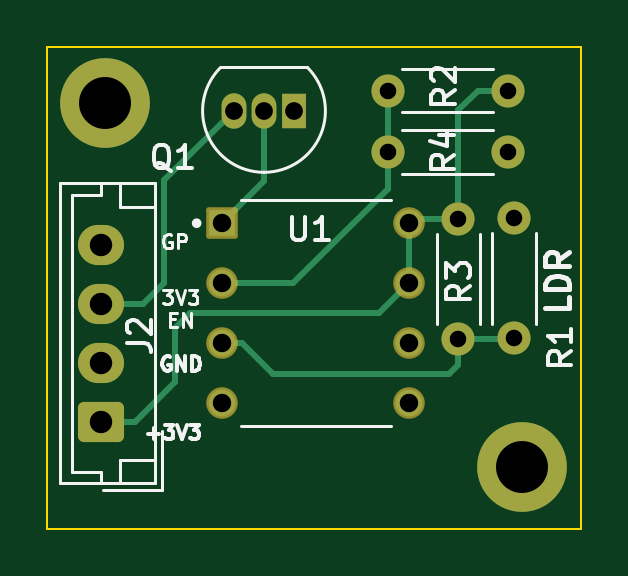
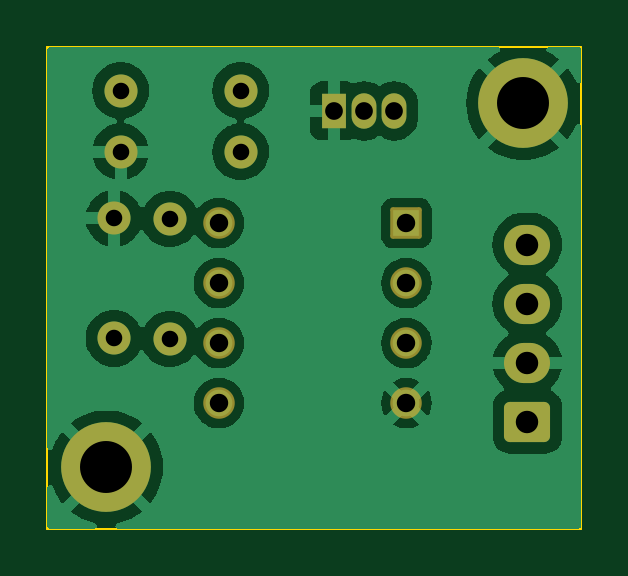
Circuit board: 11 layer files. Board 22.6 x 20.4 mm.
- bottom_copper: LDR-B_Cu.gbr (57368 bytes)
- bottom_mask: LDR-B_Mask.gbr (2237 bytes)
- paste: LDR-B_Paste.gbr (450 bytes)
- bottom_silk: LDR-B_Silkscreen.gbr (451 bytes)
- outline: LDR-Edge_Cuts.gbr (680 bytes)
- top_copper: LDR-F_Cu.gbr (4916 bytes)
- top_mask: LDR-F_Mask.gbr (2237 bytes)
- paste: LDR-F_Paste.gbr (450 bytes)
- top_silk: LDR-F_Silkscreen.gbr (16133 bytes)
- drill: LDR-NPTH.drl (276 bytes)
- drill: LDR-PTH.drl (990 bytes)

=== bottom_copper: LDR-B_Cu.gbr (57368 bytes, source omitted) ===
=== bottom_mask: LDR-B_Mask.gbr (2237 bytes, source withheld) ===
=== paste: LDR-B_Paste.gbr ===
%TF.GenerationSoftware,KiCad,Pcbnew,(7.0.0)*%
%TF.CreationDate,2023-12-21T13:59:44+01:00*%
%TF.ProjectId,LDR,4c44522e-6b69-4636-9164-5f7063625858,rev?*%
%TF.SameCoordinates,Original*%
%TF.FileFunction,Paste,Bot*%
%TF.FilePolarity,Positive*%
%FSLAX46Y46*%
G04 Gerber Fmt 4.6, Leading zero omitted, Abs format (unit mm)*
G04 Created by KiCad (PCBNEW (7.0.0)) date 2023-12-21 13:59:44*
%MOMM*%
%LPD*%
G01*
G04 APERTURE LIST*
G04 APERTURE END LIST*
M02*

=== bottom_silk: LDR-B_Silkscreen.gbr ===
%TF.GenerationSoftware,KiCad,Pcbnew,(7.0.0)*%
%TF.CreationDate,2023-12-21T13:59:44+01:00*%
%TF.ProjectId,LDR,4c44522e-6b69-4636-9164-5f7063625858,rev?*%
%TF.SameCoordinates,Original*%
%TF.FileFunction,Legend,Bot*%
%TF.FilePolarity,Positive*%
%FSLAX46Y46*%
G04 Gerber Fmt 4.6, Leading zero omitted, Abs format (unit mm)*
G04 Created by KiCad (PCBNEW (7.0.0)) date 2023-12-21 13:59:44*
%MOMM*%
%LPD*%
G01*
G04 APERTURE LIST*
G04 APERTURE END LIST*
M02*

=== outline: LDR-Edge_Cuts.gbr ===
%TF.GenerationSoftware,KiCad,Pcbnew,(7.0.0)*%
%TF.CreationDate,2023-12-21T13:59:44+01:00*%
%TF.ProjectId,LDR,4c44522e-6b69-4636-9164-5f7063625858,rev?*%
%TF.SameCoordinates,Original*%
%TF.FileFunction,Profile,NP*%
%FSLAX46Y46*%
G04 Gerber Fmt 4.6, Leading zero omitted, Abs format (unit mm)*
G04 Created by KiCad (PCBNEW (7.0.0)) date 2023-12-21 13:59:44*
%MOMM*%
%LPD*%
G01*
G04 APERTURE LIST*
%TA.AperFunction,Profile*%
%ADD10C,0.100000*%
%TD*%
G04 APERTURE END LIST*
D10*
X200800000Y-52500000D02*
X223400000Y-52500000D01*
X223400000Y-52500000D02*
X223400000Y-72900000D01*
X223400000Y-72900000D02*
X200800000Y-72900000D01*
X200800000Y-72900000D02*
X200800000Y-52500000D01*
M02*

=== top_copper: LDR-F_Cu.gbr ===
%TF.GenerationSoftware,KiCad,Pcbnew,(7.0.0)*%
%TF.CreationDate,2023-12-21T13:59:44+01:00*%
%TF.ProjectId,LDR,4c44522e-6b69-4636-9164-5f7063625858,rev?*%
%TF.SameCoordinates,Original*%
%TF.FileFunction,Copper,L1,Top*%
%TF.FilePolarity,Positive*%
%FSLAX46Y46*%
G04 Gerber Fmt 4.6, Leading zero omitted, Abs format (unit mm)*
G04 Created by KiCad (PCBNEW (7.0.0)) date 2023-12-21 13:59:44*
%MOMM*%
%LPD*%
G01*
G04 APERTURE LIST*
G04 Aperture macros list*
%AMRoundRect*
0 Rectangle with rounded corners*
0 $1 Rounding radius*
0 $2 $3 $4 $5 $6 $7 $8 $9 X,Y pos of 4 corners*
0 Add a 4 corners polygon primitive as box body*
4,1,4,$2,$3,$4,$5,$6,$7,$8,$9,$2,$3,0*
0 Add four circle primitives for the rounded corners*
1,1,$1+$1,$2,$3*
1,1,$1+$1,$4,$5*
1,1,$1+$1,$6,$7*
1,1,$1+$1,$8,$9*
0 Add four rect primitives between the rounded corners*
20,1,$1+$1,$2,$3,$4,$5,0*
20,1,$1+$1,$4,$5,$6,$7,0*
20,1,$1+$1,$6,$7,$8,$9,0*
20,1,$1+$1,$8,$9,$2,$3,0*%
G04 Aperture macros list end*
%TA.AperFunction,ComponentPad*%
%ADD10C,3.800000*%
%TD*%
%TA.AperFunction,ComponentPad*%
%ADD11C,1.400000*%
%TD*%
%TA.AperFunction,ComponentPad*%
%ADD12O,1.400000X1.400000*%
%TD*%
%TA.AperFunction,ComponentPad*%
%ADD13R,1.050000X1.500000*%
%TD*%
%TA.AperFunction,ComponentPad*%
%ADD14O,1.050000X1.500000*%
%TD*%
%TA.AperFunction,ComponentPad*%
%ADD15RoundRect,0.250000X0.725000X-0.600000X0.725000X0.600000X-0.725000X0.600000X-0.725000X-0.600000X0*%
%TD*%
%TA.AperFunction,ComponentPad*%
%ADD16O,1.950000X1.700000*%
%TD*%
%TA.AperFunction,ComponentPad*%
%ADD17R,1.130000X1.130000*%
%TD*%
%TA.AperFunction,ComponentPad*%
%ADD18C,1.130000*%
%TD*%
%TA.AperFunction,Conductor*%
%ADD19C,0.250000*%
%TD*%
G04 APERTURE END LIST*
D10*
%TO.P,H1,1,1*%
%TO.N,GND*%
X203250000Y-54900000D03*
%TD*%
D11*
%TO.P,R1,1*%
%TO.N,Net-(U1-IN-)*%
X220573600Y-64846200D03*
D12*
%TO.P,R1,2*%
%TO.N,GND*%
X220573599Y-59766199D03*
%TD*%
D11*
%TO.P,R2,1*%
%TO.N,+3V3*%
X220294200Y-54356000D03*
D12*
%TO.P,R2,2*%
%TO.N,Net-(U1-IN+)*%
X215214199Y-54355999D03*
%TD*%
D11*
%TO.P,R3,1*%
%TO.N,+3V3*%
X218211400Y-59791600D03*
D12*
%TO.P,R3,2*%
%TO.N,Net-(U1-IN-)*%
X218211399Y-64871599D03*
%TD*%
D11*
%TO.P,R4,1*%
%TO.N,Net-(U1-IN+)*%
X215214200Y-56946800D03*
D12*
%TO.P,R4,2*%
%TO.N,GND*%
X220294199Y-56946799D03*
%TD*%
D13*
%TO.P,Q1,1,E*%
%TO.N,GND*%
X211251799Y-55215199D03*
D14*
%TO.P,Q1,2,B*%
%TO.N,Net-(Q1-B)*%
X209981799Y-55215199D03*
%TO.P,Q1,3,C*%
%TO.N,3V3_en*%
X208711799Y-55215199D03*
%TD*%
D10*
%TO.P,H2,1,1*%
%TO.N,GND*%
X220900000Y-70300000D03*
%TD*%
D15*
%TO.P,J2,1,Pin_1*%
%TO.N,+3V3*%
X203073000Y-68373000D03*
D16*
%TO.P,J2,2,Pin_2*%
%TO.N,GND*%
X203072999Y-65872999D03*
%TO.P,J2,3,Pin_3*%
%TO.N,3V3_en*%
X203072999Y-63372999D03*
%TO.P,J2,4,Pin_4*%
%TO.N,unconnected-(J2-Pin_4-Pad4)*%
X203072999Y-60872999D03*
%TD*%
D17*
%TO.P,U1,1,EMIT_OUT*%
%TO.N,Net-(Q1-B)*%
X208196199Y-59969399D03*
D18*
%TO.P,U1,2,IN+*%
%TO.N,Net-(U1-IN+)*%
X208196200Y-62509400D03*
%TO.P,U1,3,IN-*%
%TO.N,Net-(U1-IN-)*%
X208196200Y-65049400D03*
%TO.P,U1,4,VCC-*%
%TO.N,GND*%
X208196200Y-67589400D03*
%TO.P,U1,5,BALANCE*%
%TO.N,unconnected-(U1-BALANCE-Pad5)*%
X216136200Y-67589400D03*
%TO.P,U1,6,BAL/STRB*%
%TO.N,unconnected-(U1-BAL{slash}STRB-Pad6)*%
X216136200Y-65049400D03*
%TO.P,U1,7,COL_OUT*%
%TO.N,+3V3*%
X216136200Y-62509400D03*
%TO.P,U1,8,VCC+*%
X216136200Y-59969400D03*
%TD*%
D19*
%TO.N,3V3_en*%
X204876400Y-63373000D02*
X205765400Y-62484000D01*
X205765400Y-58161600D02*
X208711800Y-55215200D01*
X205765400Y-62484000D02*
X205765400Y-58161600D01*
X203073000Y-63373000D02*
X204876400Y-63373000D01*
%TO.N,Net-(Q1-B)*%
X209981800Y-58183800D02*
X209981800Y-55215200D01*
X208196200Y-59969400D02*
X209981800Y-58183800D01*
%TO.N,+3V3*%
X203073000Y-68373000D02*
X204524600Y-68373000D01*
X218211400Y-59791600D02*
X216314000Y-59791600D01*
X214866200Y-63779400D02*
X216136200Y-62509400D01*
X204524600Y-68373000D02*
X206197200Y-66700400D01*
X217830400Y-60172600D02*
X218211400Y-59791600D01*
X216136200Y-62509400D02*
X216136200Y-59969400D01*
X219049600Y-54356000D02*
X218211400Y-55194200D01*
X220294200Y-54356000D02*
X219049600Y-54356000D01*
X216314000Y-59791600D02*
X216136200Y-59969400D01*
X206197200Y-66700400D02*
X206197200Y-64414400D01*
X218211400Y-55194200D02*
X218211400Y-59791600D01*
X206197200Y-64414400D02*
X206832200Y-63779400D01*
X206832200Y-63779400D02*
X214866200Y-63779400D01*
%TO.N,Net-(U1-IN-)*%
X218211400Y-65963800D02*
X218211400Y-64871600D01*
X210362800Y-66344800D02*
X217830400Y-66344800D01*
X218211400Y-64871600D02*
X220548200Y-64871600D01*
X209067400Y-65049400D02*
X210362800Y-66344800D01*
X220548200Y-64871600D02*
X220573600Y-64846200D01*
X217830400Y-66344800D02*
X218211400Y-65963800D01*
X208196200Y-65049400D02*
X209067400Y-65049400D01*
%TO.N,Net-(U1-IN+)*%
X211226400Y-62509400D02*
X215214200Y-58521600D01*
X215214200Y-54356000D02*
X215214200Y-56946800D01*
X215214200Y-58521600D02*
X215214200Y-56946800D01*
X208196200Y-62509400D02*
X211226400Y-62509400D01*
%TD*%
M02*

=== top_mask: LDR-F_Mask.gbr (2237 bytes, source withheld) ===
=== paste: LDR-F_Paste.gbr ===
%TF.GenerationSoftware,KiCad,Pcbnew,(7.0.0)*%
%TF.CreationDate,2023-12-21T13:59:44+01:00*%
%TF.ProjectId,LDR,4c44522e-6b69-4636-9164-5f7063625858,rev?*%
%TF.SameCoordinates,Original*%
%TF.FileFunction,Paste,Top*%
%TF.FilePolarity,Positive*%
%FSLAX46Y46*%
G04 Gerber Fmt 4.6, Leading zero omitted, Abs format (unit mm)*
G04 Created by KiCad (PCBNEW (7.0.0)) date 2023-12-21 13:59:44*
%MOMM*%
%LPD*%
G01*
G04 APERTURE LIST*
G04 APERTURE END LIST*
M02*

=== top_silk: LDR-F_Silkscreen.gbr (16133 bytes, source omitted) ===
=== drill: LDR-NPTH.drl ===
M48
; DRILL file {KiCad (7.0.0)} date Thu Dec 21 13:59:48 2023
; FORMAT={-:-/ absolute / metric / decimal}
; #@! TF.CreationDate,2023-12-21T13:59:48+01:00
; #@! TF.GenerationSoftware,Kicad,Pcbnew,(7.0.0)
; #@! TF.FileFunction,NonPlated,1,2,NPTH
FMAT,2
METRIC
%
G90
G05
T0
M30

=== drill: LDR-PTH.drl ===
M48
; DRILL file {KiCad (7.0.0)} date Thu Dec 21 13:59:48 2023
; FORMAT={-:-/ absolute / metric / decimal}
; #@! TF.CreationDate,2023-12-21T13:59:48+01:00
; #@! TF.GenerationSoftware,Kicad,Pcbnew,(7.0.0)
; #@! TF.FileFunction,Plated,1,2,PTH
FMAT,2
METRIC
; #@! TA.AperFunction,Plated,PTH,ComponentDrill
T1C0.700
; #@! TA.AperFunction,Plated,PTH,ComponentDrill
T2C0.750
; #@! TA.AperFunction,Plated,PTH,ComponentDrill
T3C0.780
; #@! TA.AperFunction,Plated,PTH,ComponentDrill
T4C0.950
; #@! TA.AperFunction,Plated,PTH,ComponentDrill
T5C2.200
%
G90
G05
T1
X215.214Y-54.356
X215.214Y-56.947
X218.211Y-59.792
X218.211Y-64.872
X220.294Y-54.356
X220.294Y-56.947
X220.574Y-59.766
X220.574Y-64.846
T2
X208.712Y-55.215
X209.982Y-55.215
X211.252Y-55.215
T3
X208.196Y-59.969
X208.196Y-62.509
X208.196Y-65.049
X208.196Y-67.589
X216.136Y-59.969
X216.136Y-62.509
X216.136Y-65.049
X216.136Y-67.589
T4
X203.073Y-60.873
X203.073Y-63.373
X203.073Y-65.873
X203.073Y-68.373
T5
X203.25Y-54.9
X220.9Y-70.3
T0
M30

